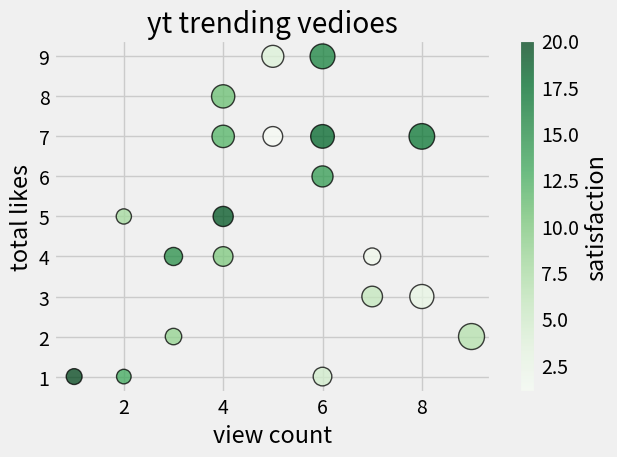

Here is the Python script that generated this plot:
from matplotlib import pyplot as plt
import pandas as pd
plt.style.use('fivethirtyeight')
x=[5,7,8,5,6,7,9,2,3,4,4,4,2,6,3,6,8,6,4,1]
y=[7,4,3,9,1,3,2,5,2,4,8,7,1,6,4,9,7,7,5,1]
colors = [1,2,3,4,5,6,7,8,9,10,11,12,13,14,15,16,17,18,19,20]
sizes = [200,150,300,250,180,220,350,120,140,200,
         280,260,110,230,170,320,340,290,210,130]

plt.scatter(x,y,s=sizes,c=colors,cmap='Greens',marker='o',edgecolor='black',linewidth=1,alpha=0.75)
cbar=plt.colorbar()
cbar.set_label('satisfaction')
plt.title('yt trending vedioes')
plt.xlabel('view count')
plt.ylabel('total likes')
plt.tight_layout()
plt.show()
